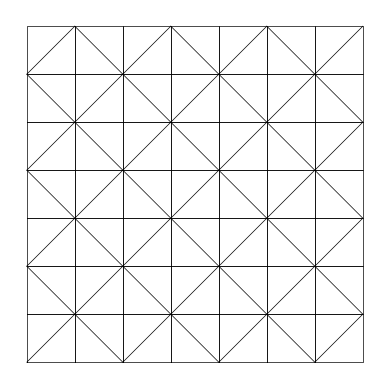

Source code (Python): (Note: this script raises an exception after producing the figure.)
#!/usr/bin/python3
import matplotlib.pyplot as plt
import numpy as np


def rsquare(x, y):
    ax.plot(sx + x, sy + y, color="black", linewidth=0.5)
    ax.plot(rdx + x, rdx + y, color="black", linewidth=0.5)


def lsquare(x, y):
    ax.plot(sx + x, sy + y, color="black", linewidth=0.5)
    ax.plot(ldx + x, ldy + y, color="black", linewidth=0.5)


sx, sy = np.array([0, 0, 1, 1, 0]), np.array([0, 1, 1, 0, 0])
rdx, rdy = np.array([0, 1]), np.array([0, 1])
ldx, ldy = np.array([0, 1]), np.array([1, 0])

fig, ax = plt.subplots()

k = 1
for i in range(7):
    for j in range(7):
        if k > 0:
            rsquare(j, i)
        else:
            lsquare(j, i)
        k = -k
ax.axis("off")
ax.set_aspect("equal")
fig.savefig("output/lattice.pdf", format="pdf", bbox_inches="tight")

fig, ax = plt.subplots()
lsquare(0, 0)
ax.text(-0.06, -0.06, r"$\vec{s}_1$", fontsize=14)
ax.text(1.01, -0.05, r"$\vec{s}_2$", fontsize=14)
ax.text(-0.06, 1.02, r"$\vec{s}_3$", fontsize=14)
ax.text(1.0, 1.01, r"$\vec{s}_4$", fontsize=14)
ax.text(0.25, 0.25, r"$1$", fontsize=14)
ax.text(0.75, 0.75, r"$2$", fontsize=14)
ax.axis("off")
ax.set_aspect("equal")
fig.savefig("output/lsquare.pdf", format="pdf", bbox_inches="tight")

fig, ax = plt.subplots()
rsquare(0, 0)
ax.text(-0.06, -0.06, r"$\vec{s}_3$", fontsize=14)
ax.text(1.01, -0.05, r"$\vec{s}_1$", fontsize=14)
ax.text(-0.06, 1.02, r"$\vec{s}_4$", fontsize=14)
ax.text(1.0, 1.01, r"$\vec{s}_2$", fontsize=14)
ax.text(0.75, 0.25, r"$1$", fontsize=14)
ax.text(0.25, 0.75, r"$2$", fontsize=14)

ax.axis("off")
ax.set_aspect("equal")
fig.savefig("output/rsquare.pdf", format="pdf", bbox_inches="tight")
